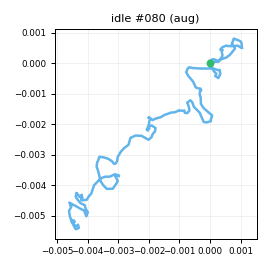

Data behind this chart, as committed beside it:
t_s, ax, ay, az, gx, gy, gz, seq
0.00000, -0.9615, 0.00994, -0.04884, 1.124, -0.1513, -0.2987, 0
0.01000, -0.9382, 0.01270, -0.05842, 1.826, -0.4559, -0.6726, 1
0.02000, -0.9556, 0.00972, -0.05983, 1.543, -0.6988, -1.543, 2
0.03100, -0.9609, 0.01809, -0.06801, 1.271, -0.4281, -0.6866, 3
0.04000, -0.9763, 0.03329, -0.05605, 1.163, -0.8578, -0.4139, 4
0.05000, -0.987, 0.02090, -0.06811, 0.8532, -1.053, -0.2929, 5
0.06000, -0.9546, 0.03647, -0.07034, 0.681, -0.7978, 0.2019, 6
0.07000, -0.9563, 0.02919, -0.06466, -0.2947, -0.8177, 0.3486, 7
0.08000, -0.9408, 0.00472, -0.05219, -0.6093, -0.1077, 1.184, 8
0.09000, -0.9622, -0.00228, -0.04944, -0.06987, 0.03710, 1.411, 9
0.1, -0.9533, 0.01637, -0.05852, 0.09862, -0.7507, 1.919, 10
0.11, -0.9565, 0.02353, -0.06926, 0.128, 0.02330, 1.741, 11
0.12, -0.9538, 0.01803, -0.06752, 0.02876, -0.2997, 0.8646, 12
0.13, -0.9398, 0.02240, -0.04880, 0.3808, -1.07, -0.2308, 13
0.14, -0.9569, 0.01620, -0.04685, 0.04706, 0.06867, 0.3379, 14
0.15, -0.9325, 0.00321, -0.05415, 1.168, 0.4024, -0.2089, 15
0.161, -0.9434, 0.01516, -0.05006, 0.8272, 0.4259, 0.4775, 16
0.17, -0.9566, 0.01811, -0.05171, 0.2412, 1.053, 1.214, 17
0.18, -0.9609, 0.03202, -0.04175, -0.01511, 0.7384, 1.566, 18
0.19, -0.9715, 0.02647, -0.07034, 0.06381, 0.1027, 1.689, 19
0.201, -0.9524, 0.04384, -0.05920, 0.07665, 0.06469, 1.549, 20
0.21, -0.9576, 0.03309, -0.05549, -0.5311, -0.2121, 0.551, 21
0.22, -0.9526, 0.03076, -0.05543, -0.854, -0.5162, -0.08086, 22
0.23, -0.9565, 0.00729, -0.05555, -1.369, 0.1484, -0.1342, 23
0.24, -0.9545, -0.00103, -0.03708, -1.64, -0.03130, 0.1028, 24
0.25, -0.9487, -0.00096, -0.04663, -0.3721, -0.1495, 1.174, 25
0.26, -0.9389, 0.02649, -0.04794, -1.173, 0.5416, 1.775, 26
0.27, -0.941, 0.01897, -0.05051, -0.4192, 0.4133, 1.787, 27
0.28, -0.9699, 0.04100, -0.04220, -0.1529, 0.2913, -0.2342, 28
0.29, -0.9407, 0.03509, -0.05571, 0.6985, 0.1052, -0.9982, 29
0.3, -0.9476, -0.00440, -0.02966, -0.2981, -0.05009, -1.029, 30
0.31, -0.9502, 0.02261, -0.05562, 0.07551, 0.8094, -0.1535, 31
0.32, -0.9447, 0.01332, -0.04977, 0.1638, 0.9064, 1.229, 32
0.331, -0.9812, 0.02246, -0.05652, -0.9158, 1.485, 2.249, 33
0.34, -0.9642, 0.04475, -0.05534, -0.4867, 0.198, 3.117, 34
0.35, -0.9666, 0.01804, -0.05303, -0.5556, -0.6186, 1.11, 35
0.36, -0.9448, 0.01663, -0.04358, -0.7645, -0.1948, 0.1396, 36
0.371, -0.9381, 0.00544, -0.05589, -1.072, 0.5073, 0.01619, 37
0.38, -0.95, 0.00141, -0.05244, 0.1661, 1.395, 0.662, 38
0.39, -0.9591, 0.00327, -0.05783, 0.8976, 1.161, 0.9821, 39
0.4, -0.9622, 0.01568, -0.05831, 0.4299, 0.6516, 1.682, 40
0.41, -0.9492, 0.03774, -0.06150, 0.6825, 0.6979, 1.775, 41
0.42, -0.9544, 0.03607, -0.06826, -0.3524, 0.633, 1.547, 42
0.43, -0.9553, 0.03283, -0.04034, 0.9192, 0.6064, -0.6302, 43
0.44, -0.9526, 0.04012, -0.05102, 0.5645, -1.188, -1.895, 44
0.45, -0.9642, 0.02546, -0.06090, -0.1448, -1.21, -1.645, 45
0.461, -0.9682, 0.01356, -0.05651, -0.435, 0.05074, 0.06268, 46
0.47, -0.9615, 0.01830, -0.05349, -1.698, -0.5814, 1.059, 47
0.48, -0.9456, 0.00592, -0.04229, -1.75, 0.06324, 1.696, 48
0.49, -0.9343, 0.00875, -0.04623, -1.924, -0.00615, 1.841, 49
0.501, -0.9303, 0.00773, -0.05362, -2.033, -0.1245, 1.085, 50
0.51, -0.943, 0.00875, -0.05361, -1.25, -0.2441, 0.2542, 51
0.52, -0.9385, -0.00283, -0.04920, -0.4327, 0.4172, -0.4739, 52
0.53, -0.9454, -0.00994, -0.04152, -0.4134, 1.004, 0.7762, 53
0.54, -0.9486, -0.00069, -0.05900, 0.527, 0.9898, 1.325, 54
0.55, -0.9497, 0.01473, -0.04925, 1.545, 1.862, 1.348, 55
0.56, -0.9568, 0.03604, -0.06887, 0.7259, 1.626, 1.147, 56
0.57, -0.9662, 0.01899, -0.06065, 0.7322, 0.2951, 0.4698, 57
0.58, -0.9508, 0.01577, -0.05514, 0.6533, 0.07036, -0.08417, 58
0.59, -0.9679, 0.02559, -0.05019, 0.2633, 0.5046, -0.2137, 59
... 141 more rows
